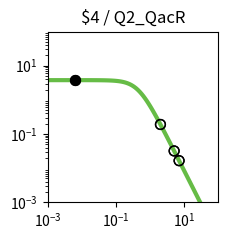

The script that saved this image: (Note: this script raises an exception after producing the figure.)
import matplotlib.pyplot as plt
import matplotlib.ticker as ticker
import numpy as np

fig, ax = plt.subplots(figsize=(2.5,2.5))

plt.xlim(1.000000e-03, 1.000000e+02)
plt.ylim(1.000000e-03, 1.000000e+02)

x = np.array([1.000000e-03,1.122018e-03,1.258925e-03,1.412538e-03,1.584893e-03,1.778279e-03,1.995262e-03,2.238721e-03,2.511886e-03,2.818383e-03,3.162278e-03,3.548134e-03,3.981072e-03,4.466836e-03,5.011872e-03,5.623413e-03,6.309573e-03,7.079458e-03,7.943282e-03,8.912509e-03,1.000000e-02,1.122018e-02,1.258925e-02,1.412538e-02,1.584893e-02,1.778279e-02,1.995262e-02,2.238721e-02,2.511886e-02,2.818383e-02,3.162278e-02,3.548134e-02,3.981072e-02,4.466836e-02,5.011872e-02,5.623413e-02,6.309573e-02,7.079458e-02,7.943282e-02,8.912509e-02,1.000000e-01,1.122018e-01,1.258925e-01,1.412538e-01,1.584893e-01,1.778279e-01,1.995262e-01,2.238721e-01,2.511886e-01,2.818383e-01,3.162278e-01,3.548134e-01,3.981072e-01,4.466836e-01,5.011872e-01,5.623413e-01,6.309573e-01,7.079458e-01,7.943282e-01,8.912509e-01,1.000000e+00,1.122018e+00,1.258925e+00,1.412538e+00,1.584893e+00,1.778279e+00,1.995262e+00,2.238721e+00,2.511886e+00,2.818383e+00,3.162278e+00,3.548134e+00,3.981072e+00,4.466836e+00,5.011872e+00,5.623413e+00,6.309573e+00,7.079458e+00,7.943282e+00,8.912509e+00,1.000000e+01,1.122018e+01,1.258925e+01,1.412538e+01,1.584893e+01,1.778279e+01,1.995262e+01,2.238721e+01,2.511886e+01,2.818383e+01,3.162278e+01,3.548134e+01,3.981072e+01,4.466836e+01,5.011872e+01,5.623413e+01,6.309573e+01,7.079458e+01,7.943282e+01,8.912509e+01,1.000000e+02,])
y = np.array([3.777979e+00,3.777974e+00,3.777967e+00,3.777959e+00,3.777949e+00,3.777935e+00,3.777919e+00,3.777898e+00,3.777872e+00,3.777839e+00,3.777798e+00,3.777747e+00,3.777682e+00,3.777601e+00,3.777498e+00,3.777370e+00,3.777209e+00,3.777006e+00,3.776752e+00,3.776433e+00,3.776032e+00,3.775529e+00,3.774897e+00,3.774104e+00,3.773109e+00,3.771859e+00,3.770291e+00,3.768324e+00,3.765856e+00,3.762761e+00,3.758881e+00,3.754020e+00,3.747932e+00,3.740315e+00,3.730793e+00,3.718902e+00,3.704075e+00,3.685622e+00,3.662705e+00,3.634325e+00,3.599299e+00,3.556256e+00,3.503636e+00,3.439716e+00,3.362670e+00,3.270665e+00,3.162012e+00,3.035373e+00,2.890010e+00,2.726055e+00,2.544745e+00,2.348572e+00,2.141264e+00,1.927579e+00,1.712901e+00,1.502716e+00,1.302061e+00,1.115068e+00,9.446838e-01,7.925854e-01,6.592774e-01,5.443030e-01,4.465089e-01,3.643058e-01,2.958923e-01,2.394252e-01,1.931364e-01,1.554037e-01,1.247862e-01,1.000343e-01,8.008449e-02,6.404396e-02,5.117181e-02,4.085836e-02,3.260536e-02,2.600778e-02,2.073781e-02,1.653099e-02,1.317456e-02,1.049772e-02,8.363554e-03,6.662494e-03,5.306924e-03,4.226854e-03,3.366404e-03,2.680989e-03,2.135049e-03,1.700231e-03,1.353935e-03,1.078151e-03,8.585284e-04,6.836358e-04,5.443658e-04,4.334645e-04,3.451546e-04,2.748348e-04,2.188408e-04,1.742542e-04,1.387514e-04,1.104818e-04,8.797176e-05,])
c = "#66bc46"

hi_x = np.array([6.400000e-03,6.400000e-03,])
hi_y = np.array([3.777186e+00,3.777186e+00,])
lo_x = np.array([2.010400e+00,2.010400e+00,5.058500e+00,5.058500e+00,7.062500e+00,7.062500e+00,])
lo_y = np.array([1.904135e-01,1.904135e-01,3.201828e-02,3.201828e-02,1.660929e-02,1.660929e-02,])

plt.loglog(x,y,lw=3,color=c)
plt.scatter(hi_x,hi_y,marker='o',s=50,color='black',zorder=10)
plt.scatter(lo_x,lo_y,marker='o',s=50,edgecolors='black',color='none',zorder=10)

plt.title("$4 / Q2_QacR")

ax.xaxis.set_major_locator(ticker.LogLocator(numticks=3))
ax.yaxis.set_major_locator(ticker.LogLocator(numticks=3))

ax.set_aspect('equal')
plt.tight_layout()

plt.savefig("/content/output/0x94/response_plot_$4_Q2_QacR.png", bbox_inches='tight')
